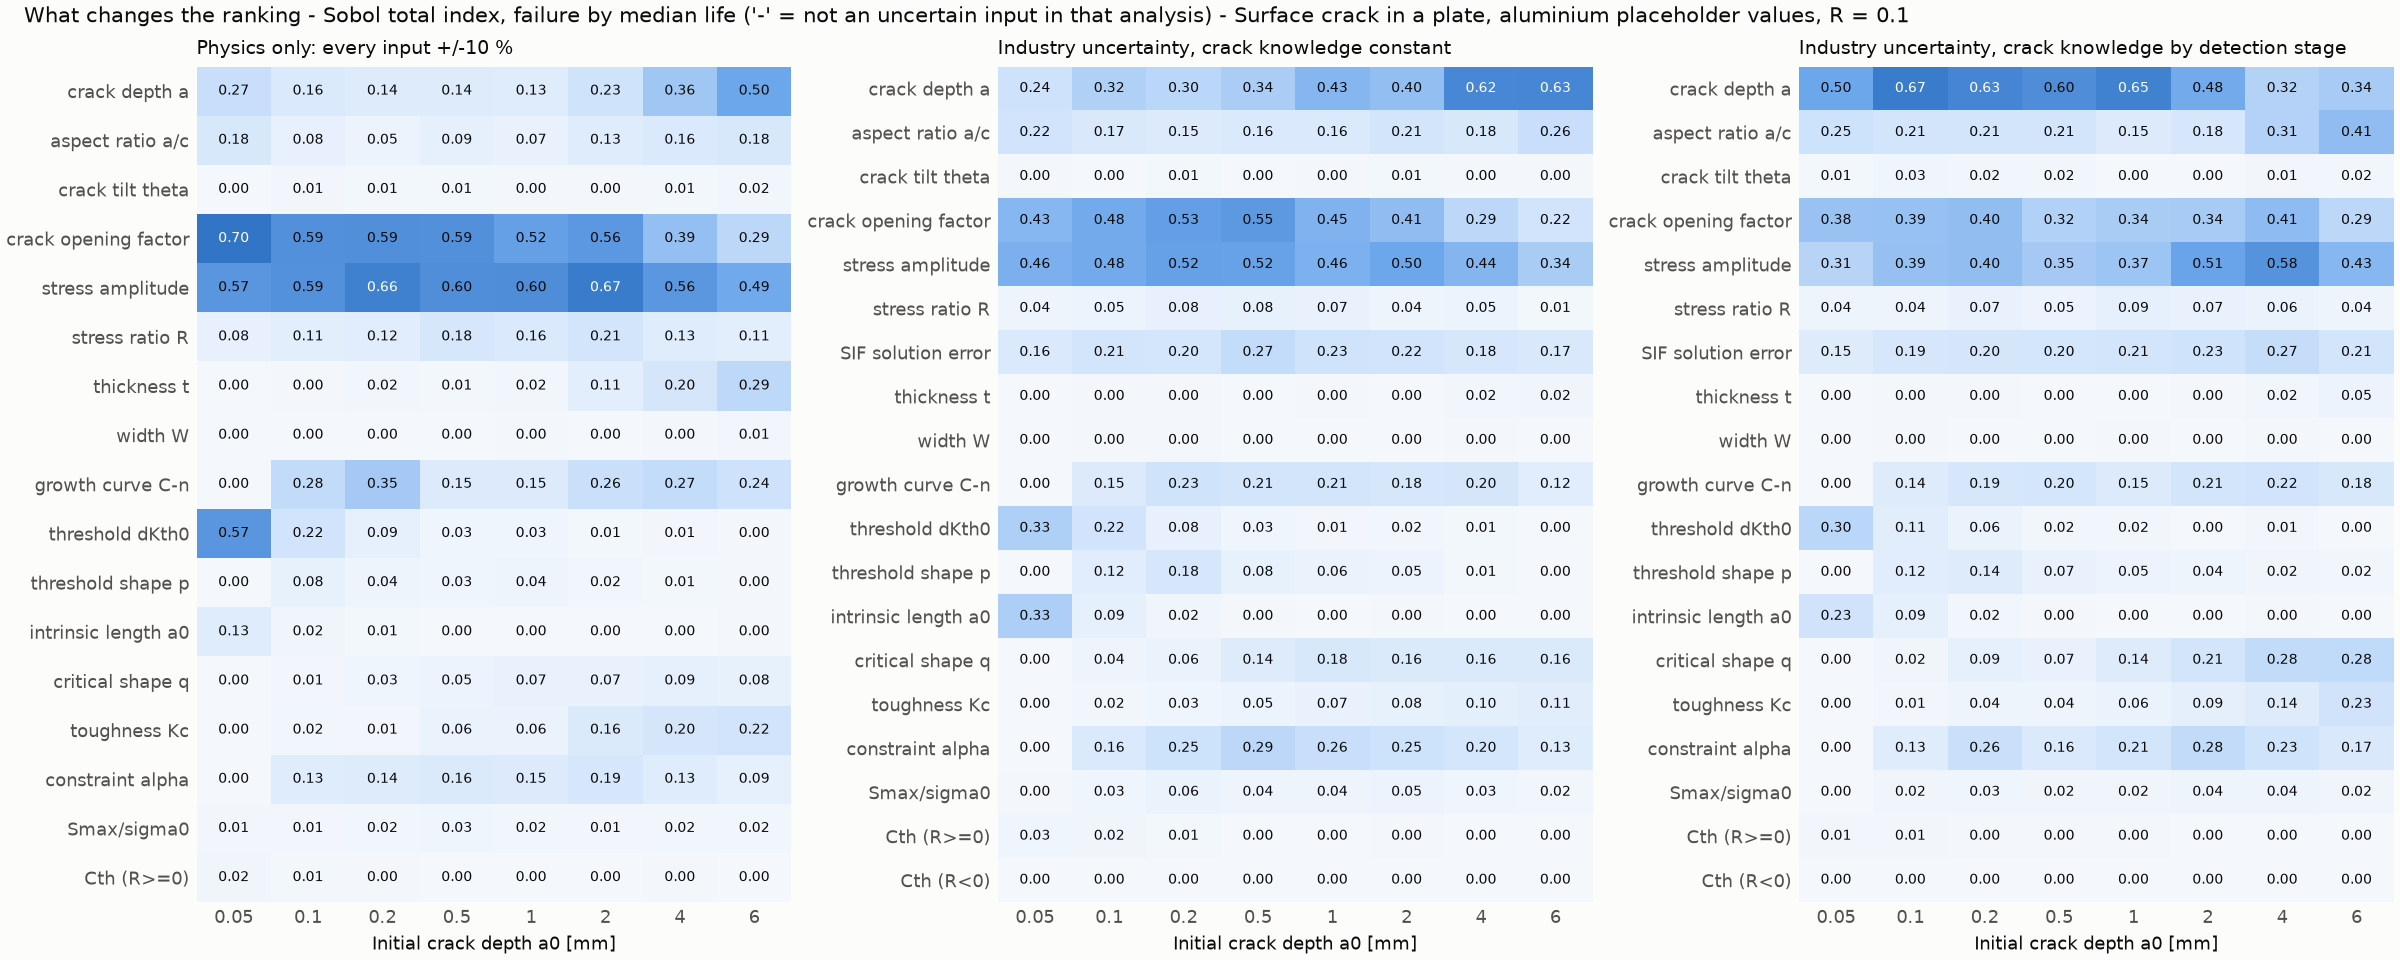

Source data for this figure (header and first rows):
a0_mm, tau_screen_vs_constant, tau_constant_vs_staged, tau_constant_vs_previous_stage, tau_staged_vs_previous_stage, ST_crack_depth_constant, ST_crack_depth_staged
0.05, 0.8873, 0.8667, nan, nan, 0.2415, 0.5018
0.1, 0.7566, 0.8095, 0.5439, 0.5976, 0.3242, 0.6719
0.2, 0.7911, 0.8716, 0.7857, 0.8119, 0.2969, 0.6328
0.5, 0.7693, 0.8468, 0.8722, 0.8949, 0.3359, 0.6016
1, 0.8409, 0.8746, 0.8951, 0.845, 0.4336, 0.6523
2, 0.7143, 0.8416, 0.903, 0.8745, 0.3984, 0.4844
4, 0.7774, 0.8503, 0.8193, 0.849, 0.625, 0.3164
6, 0.7211, 0.8834, 0.8016, 0.8391, 0.6289, 0.3438
